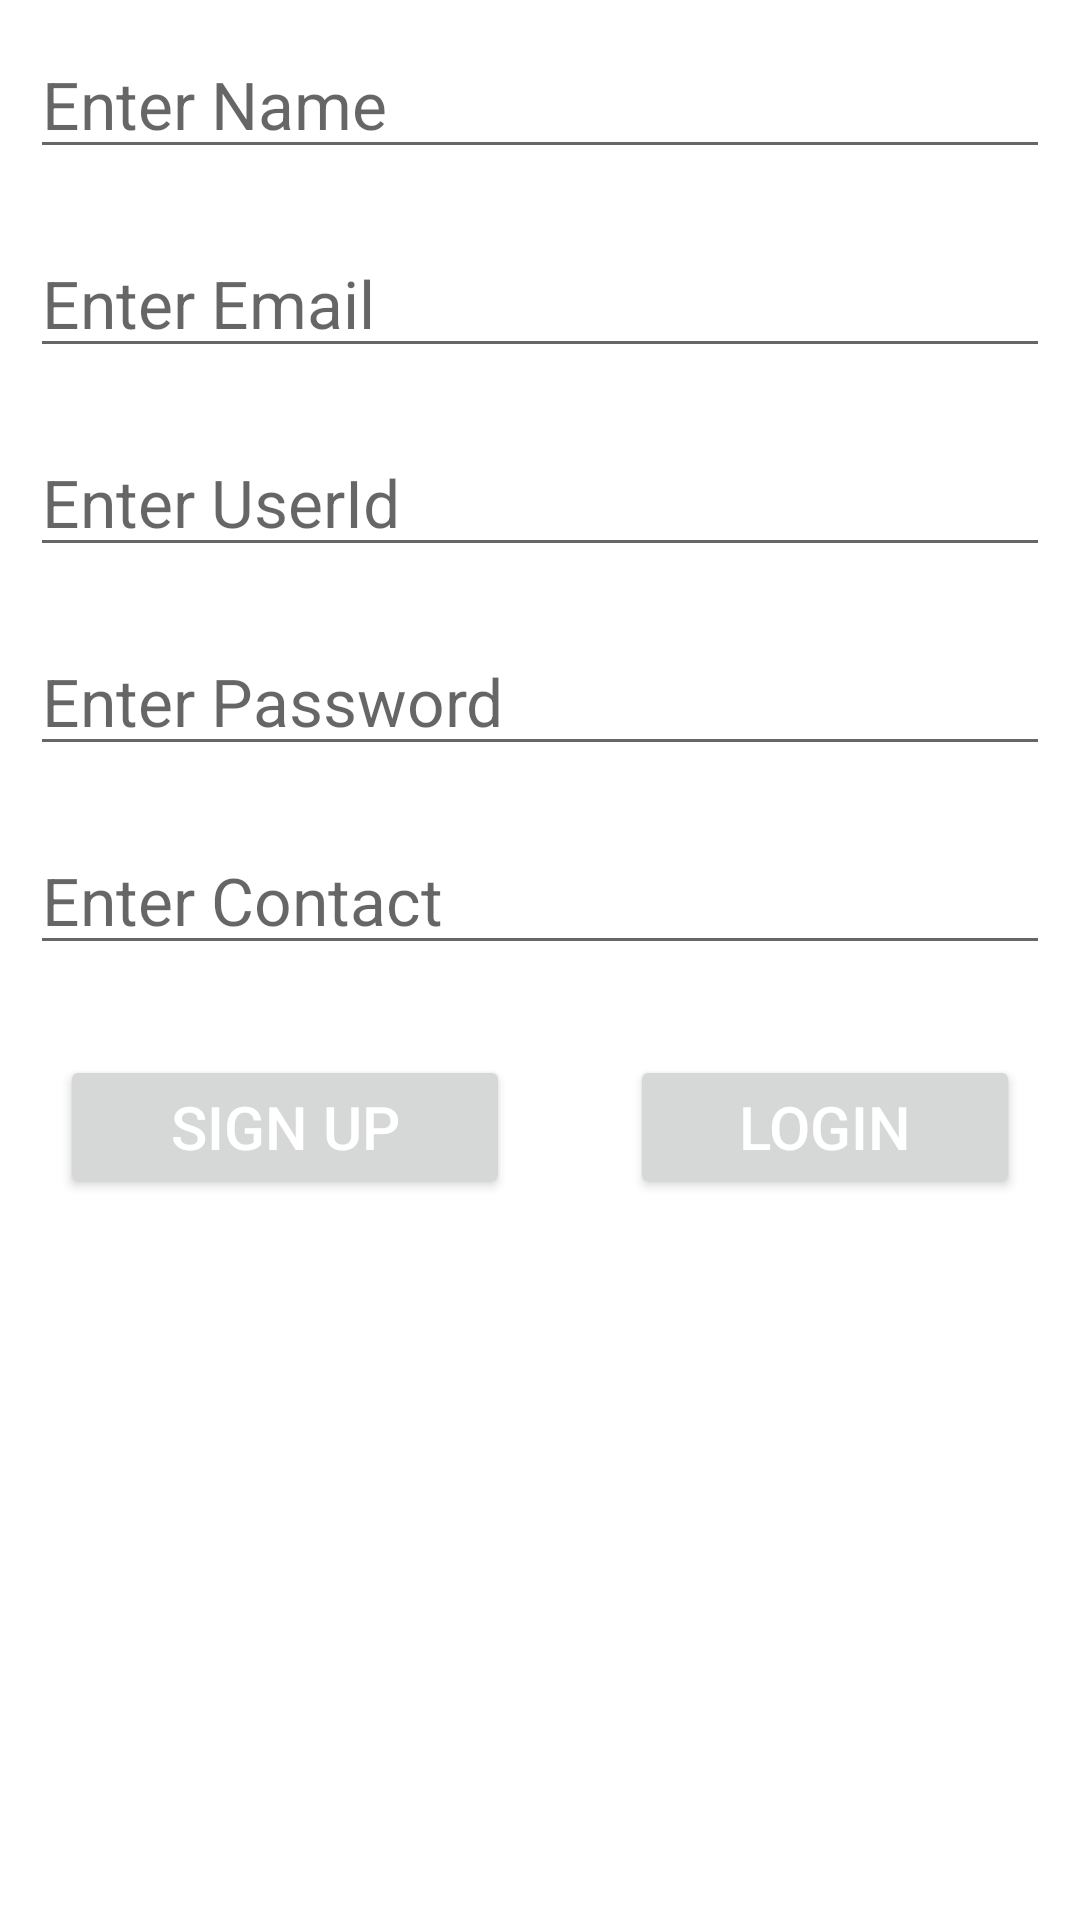

Produce the Android XML layout that renders to this screen, including the resource entries it uses.
<!-- AndroidManifest.xml: application theme Theme.Firebaseloginwithfirestorenew -->
<!-- res/layout/activity_main.xml -->
<?xml version="1.0" encoding="utf-8"?>
<RelativeLayout
    xmlns:android="http://schemas.android.com/apk/res/android"
    xmlns:app="http://schemas.android.com/apk/res-auto"
    xmlns:tools="http://schemas.android.com/tools"
    android:layout_width="match_parent"
    android:layout_height="match_parent"
    tools:context=".MainActivity">

    <EditText
        android:id="@+id/enter_name"
        android:layout_width="match_parent"
        android:layout_height="wrap_content"
        android:layout_marginStart="10dp"
        android:layout_marginTop="10dp"
        android:layout_marginEnd="10dp"
        android:layout_marginBottom="10dp"
        android:hint="Enter Name"
        android:textSize="22sp" />

    <EditText
        android:id="@+id/enter_email"
        android:layout_width="match_parent"
        android:layout_height="wrap_content"
        android:textSize="22sp"
        android:hint="Enter Email"
        android:layout_margin="10dp"
        android:layout_below="@+id/enter_name"
        />
    <EditText
        android:id="@+id/enter_userid"
        android:layout_width="match_parent"
        android:layout_height="wrap_content"
        android:textSize="22sp"
        android:hint="Enter UserId"
        android:layout_margin="10dp"
        android:layout_below="@+id/enter_email"
        />
    <EditText
        android:id="@+id/enter_pass"
        android:layout_width="match_parent"
        android:layout_height="wrap_content"
        android:textSize="22sp"
        android:hint="Enter Password"
        android:layout_margin="10dp"
        android:layout_below="@+id/enter_userid"
        />
    <EditText
        android:id="@+id/enter_contact"
        android:layout_width="match_parent"
        android:layout_height="wrap_content"
        android:textSize="22sp"
        android:layout_margin="10dp"
        android:hint="Enter Contact"
        android:layout_below="@+id/enter_pass"
        />

    <Button
        android:id="@+id/signup"
        android:layout_width="150sp"
        android:layout_gravity="center"
        android:text="Sign Up"
        android:textColor="#ffffff"
        android:textSize="20sp"
        android:layout_height="wrap_content"
        android:layout_margin="20sp"
        android:layout_below="@+id/enter_contact"
        />
    <Button
        android:id="@+id/login_btn"
        android:layout_width="150sp"
        android:layout_gravity="center"
        android:text="Login"
        android:textColor="#ffffff"
        android:textSize="20sp"
        android:layout_height="wrap_content"
        android:layout_margin="20sp"
        android:layout_below="@+id/enter_contact"
        android:layout_toRightOf="@id/signup"
        />
</RelativeLayout>
<!-- resources referenced by this layout -->
<resources>
  <style name="Theme.Firebaseloginwithfirestorenew" parent="Theme.MaterialComponents.DayNight.DarkActionBar">
          
          <item name="colorPrimary">@color/purple_500</item>
          <item name="colorPrimaryVariant">@color/purple_700</item>
          <item name="colorOnPrimary">@color/white</item>
          
          <item name="colorSecondary">@color/teal_200</item>
          <item name="colorSecondaryVariant">@color/teal_700</item>
          <item name="colorOnSecondary">@color/black</item>
          
          <item name="android:statusBarColor">?attr/colorPrimaryVariant</item>
          
      </style>
  <!-- not gathered from this repository: default colours our renderer supplied (Android Studio template values) -->
  <color name="purple_500">#FF6200EE</color>
  <color name="purple_700">#FF3700B3</color>
  <color name="teal_200">#FF03DAC5</color>
  <color name="teal_700">#FF018786</color>
  <color name="black">#FF000000</color>
  <color name="white">#FFFFFFFF</color>
</resources>
